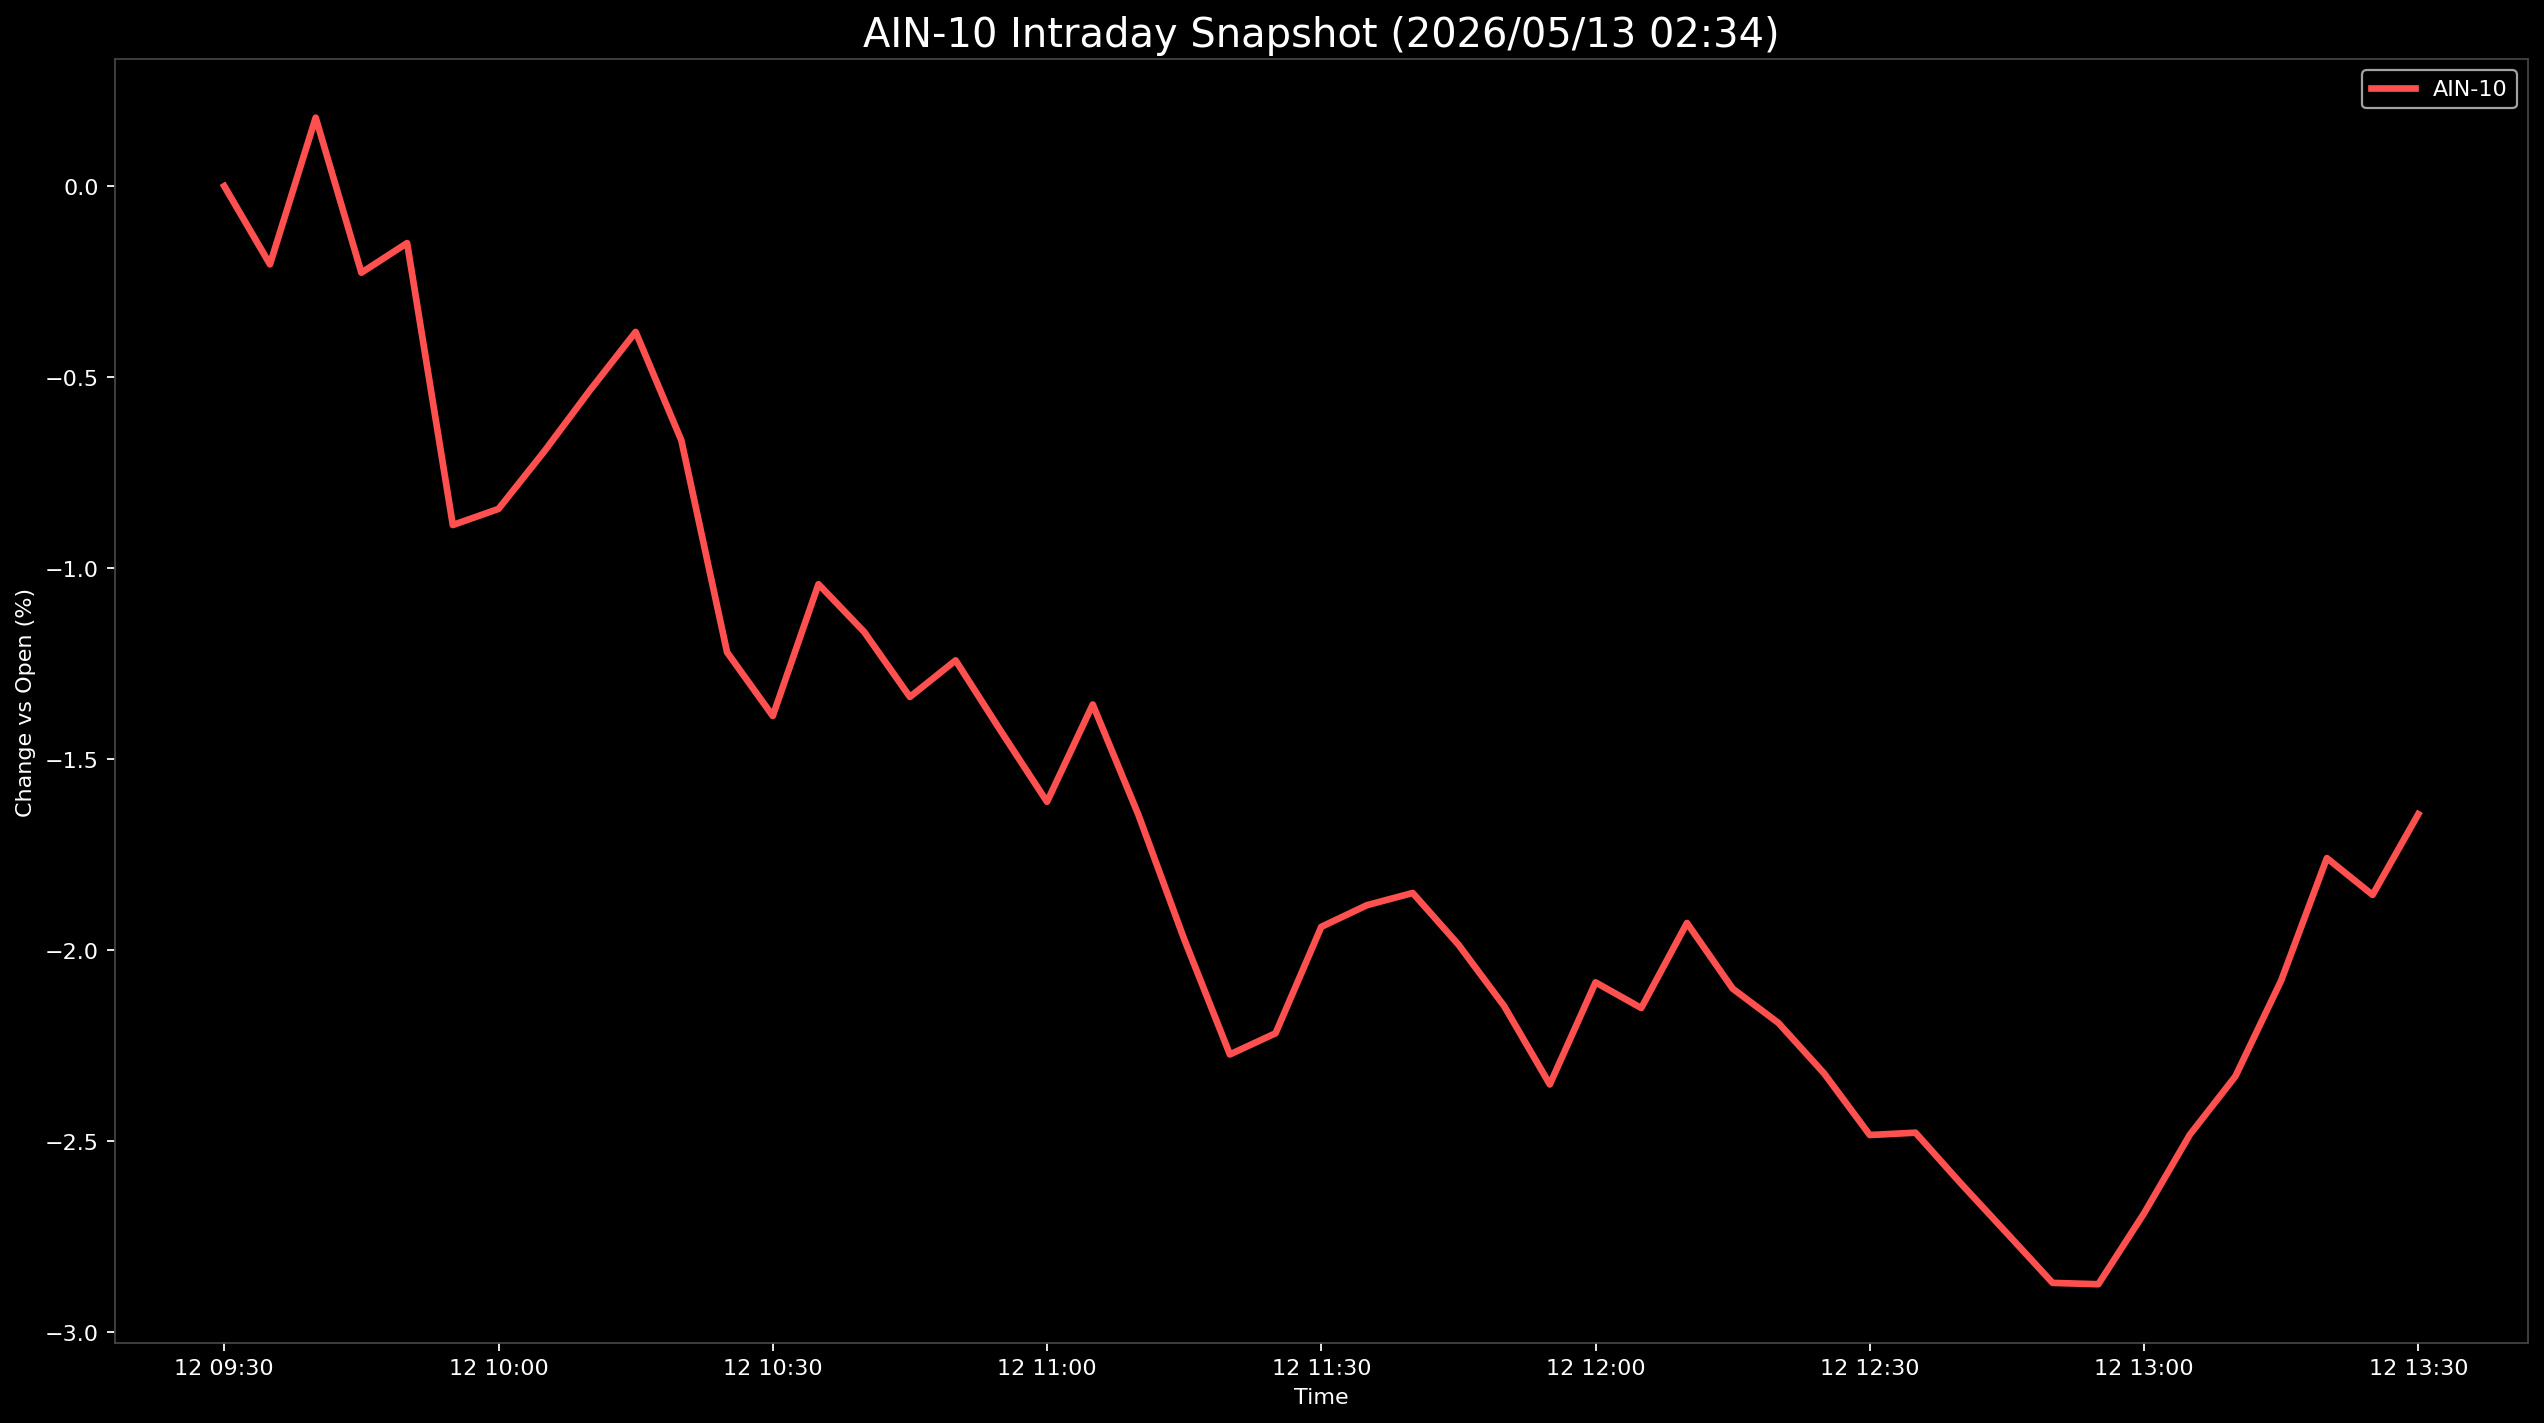

Data behind this chart, as committed beside it:
Datetime, AIN-10
2026-05-12 09:30:00, 0.0
2026-05-12 09:35:00, -0.2048
2026-05-12 09:40:00, 0.1791
2026-05-12 09:45:00, -0.2267
2026-05-12 09:50:00, -0.1492
2026-05-12 09:55:00, -0.8871
2026-05-12 10:00:00, -0.8449
2026-05-12 10:05:00, -0.6944
2026-05-12 10:10:00, -0.5344
2026-05-12 10:15:00, -0.3817
2026-05-12 10:20:00, -0.6656
2026-05-12 10:25:00, -1.22
2026-05-12 10:30:00, -1.387
2026-05-12 10:35:00, -1.042
2026-05-12 10:40:00, -1.167
2026-05-12 10:45:00, -1.337
2026-05-12 10:50:00, -1.241
2026-05-12 10:55:00, -1.428
2026-05-12 11:00:00, -1.612
2026-05-12 11:05:00, -1.357
2026-05-12 11:10:00, -1.646
2026-05-12 11:15:00, -1.971
2026-05-12 11:20:00, -2.273
2026-05-12 11:25:00, -2.217
2026-05-12 11:30:00, -1.939
2026-05-12 11:35:00, -1.882
2026-05-12 11:40:00, -1.85
2026-05-12 11:45:00, -1.985
2026-05-12 11:50:00, -2.146
2026-05-12 11:55:00, -2.351
2026-05-12 12:00:00, -2.084
2026-05-12 12:05:00, -2.151
2026-05-12 12:10:00, -1.929
2026-05-12 12:15:00, -2.1
2026-05-12 12:20:00, -2.19
2026-05-12 12:25:00, -2.322
2026-05-12 12:30:00, -2.484
2026-05-12 12:35:00, -2.478
2026-05-12 12:40:00, -2.611
2026-05-12 12:45:00, -2.741
2026-05-12 12:50:00, -2.871
2026-05-12 12:55:00, -2.874
2026-05-12 13:00:00, -2.689
2026-05-12 13:05:00, -2.483
2026-05-12 13:10:00, -2.33
2026-05-12 13:15:00, -2.079
2026-05-12 13:20:00, -1.759
2026-05-12 13:25:00, -1.855
2026-05-12 13:30:00, -1.644
